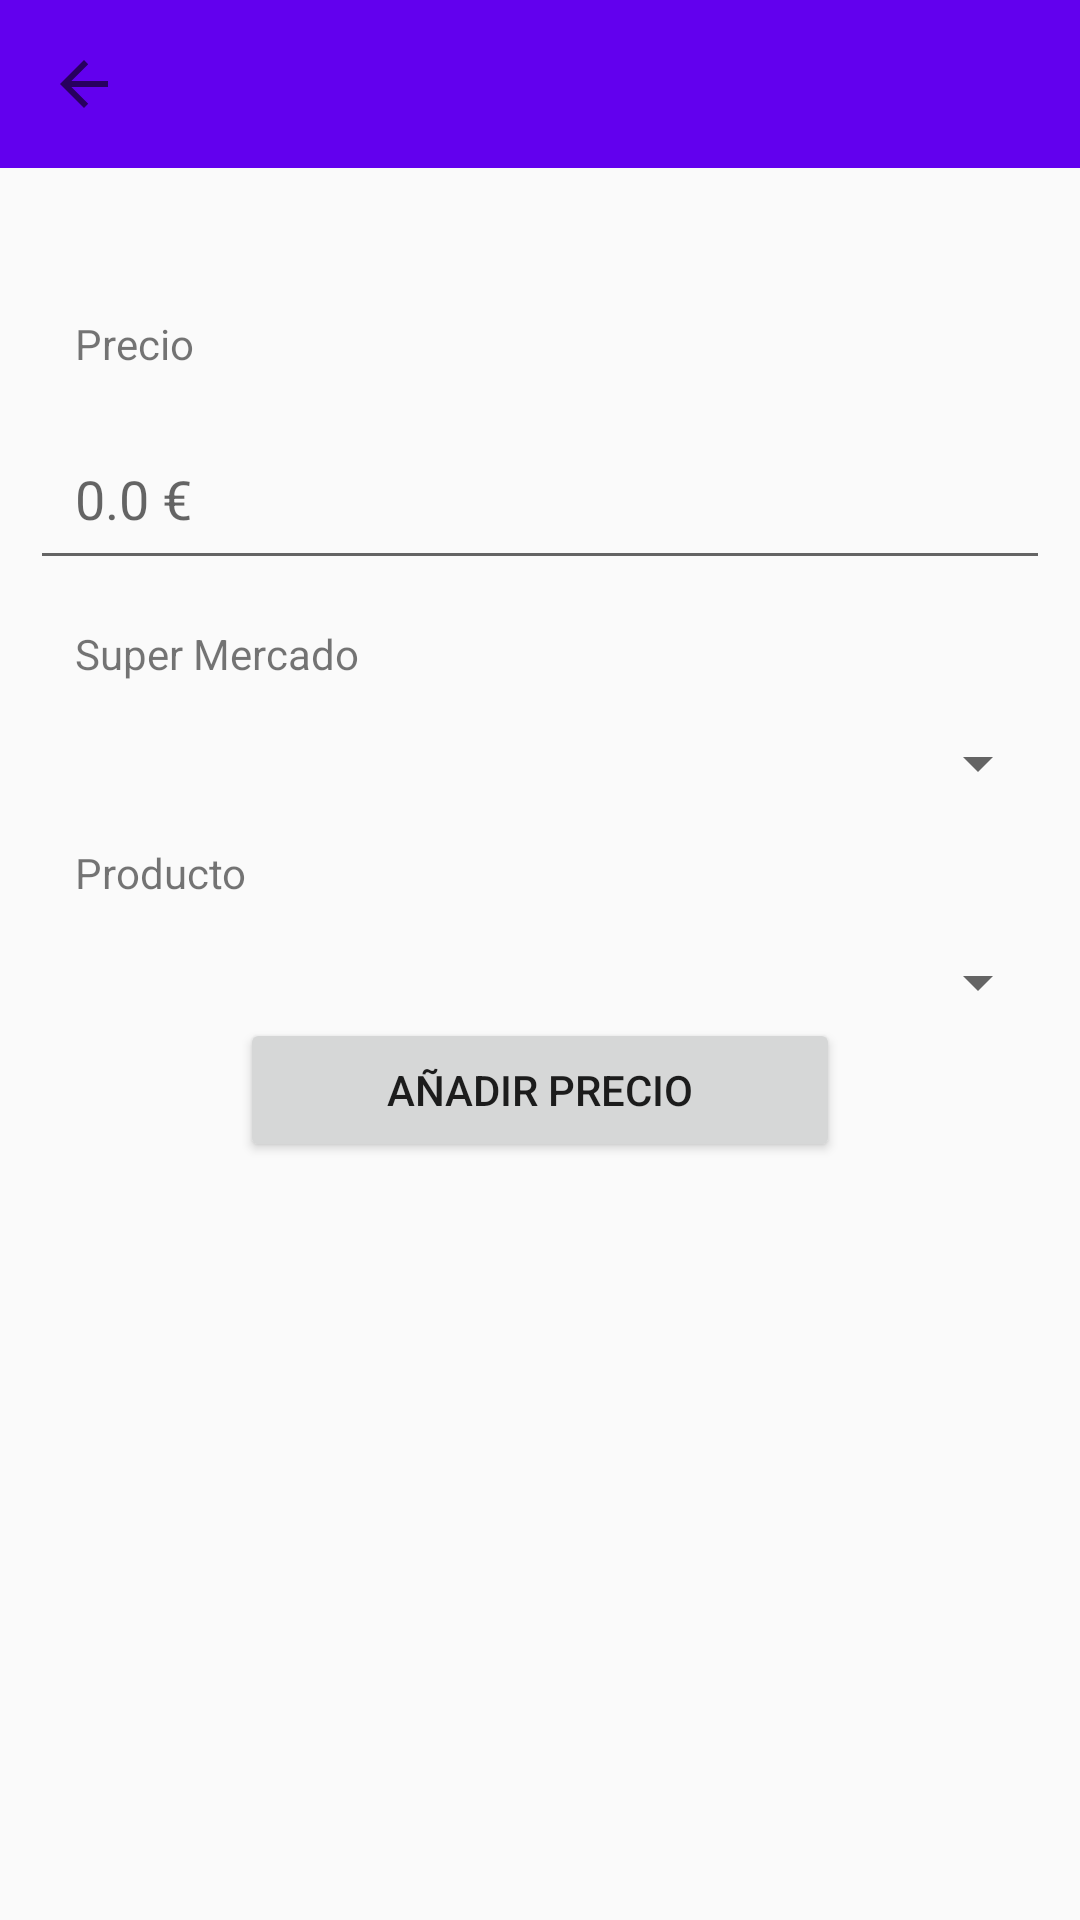

Android layout source for this screen:
<!-- AndroidManifest.xml: application theme Theme.AppCompat.Light.NoActionBar -->
<!-- res/layout/add_price.xml -->
<?xml version="1.0" encoding="utf-8"?>
<androidx.coordinatorlayout.widget.CoordinatorLayout xmlns:android="http://schemas.android.com/apk/res/android"
    xmlns:app="http://schemas.android.com/apk/res-auto"
    xmlns:tools="http://schemas.android.com/tools"
    android:layout_width="match_parent"
    android:layout_height="match_parent"
    tools:context=".AddItem">

    <include layout="@layout/custom_toolbar"
        android:id="@+id/custom_toolbar_add_item"/>

    <LinearLayout
        android:layout_width="match_parent"
        android:layout_height="match_parent"
        android:orientation="vertical"
        android:paddingLeft="10dp"
        android:paddingTop="90dp"
        android:paddingEnd="10dp">

        <TextView
            android:id="@+id/precio"
            android:layout_width="match_parent"
            android:layout_height="wrap_content"
            android:padding="15dp"
            android:text="Precio" />

        <EditText
            android:id="@+id/t_price"
            android:layout_width="match_parent"
            android:layout_height="wrap_content"
            android:ems="10"
            android:hint="0.0 €"
            android:inputType="numberDecimal"
            android:padding="15dp" />

        <TextView
            android:id="@+id/textView4"
            android:layout_width="match_parent"
            android:layout_height="wrap_content"
            android:padding="15dp"
            android:text="Super Mercado" />

        <Spinner
            android:id="@+id/sp_market"
            android:layout_width="match_parent"
            android:layout_height="wrap_content"
            android:paddingLeft="15dp"
            android:paddingRight="15dp"
            android:paddingBottom="15dp" />
        

        <TextView
            android:id="@+id/textView1"
            android:layout_width="match_parent"
            android:layout_height="wrap_content"
            android:padding="15dp"
            android:text="Producto" />

        <Spinner
            android:id="@+id/sp_item"
            android:layout_width="match_parent"
            android:layout_height="wrap_content"
            android:paddingLeft="15dp"
            android:paddingRight="15dp"
            android:paddingBottom="15dp" />

        <Button
            android:id="@+id/b_add_price"
            android:layout_width="200dp"
            android:layout_height="wrap_content"
            android:layout_gravity="center_horizontal"
            android:foregroundGravity="center_horizontal"
            android:text="Añadir precio" />
    </LinearLayout>

</androidx.coordinatorlayout.widget.CoordinatorLayout>
<!-- res/layout/custom_toolbar.xml (included above) -->
<?xml version="1.0" encoding="utf-8"?>
<androidx.appcompat.widget.Toolbar xmlns:android="http://schemas.android.com/apk/res/android"
    xmlns:app="http://schemas.android.com/apk/res-auto"
    android:layout_width="match_parent"
    android:layout_height="wrap_content"
    android:background="@color/design_default_color_primary"
    app:navigationIcon="?attr/homeAsUpIndicator">

</androidx.appcompat.widget.Toolbar>
<!-- resources referenced by this layout -->
<resources>
  <string-array name="dMarket">
          <item>Coviran</item>
          <item>LIDEL</item>
          <item>Dia</item>
          <item>Carrefour</item>
          <item>Mercadona</item>
      </string-array>
</resources>
